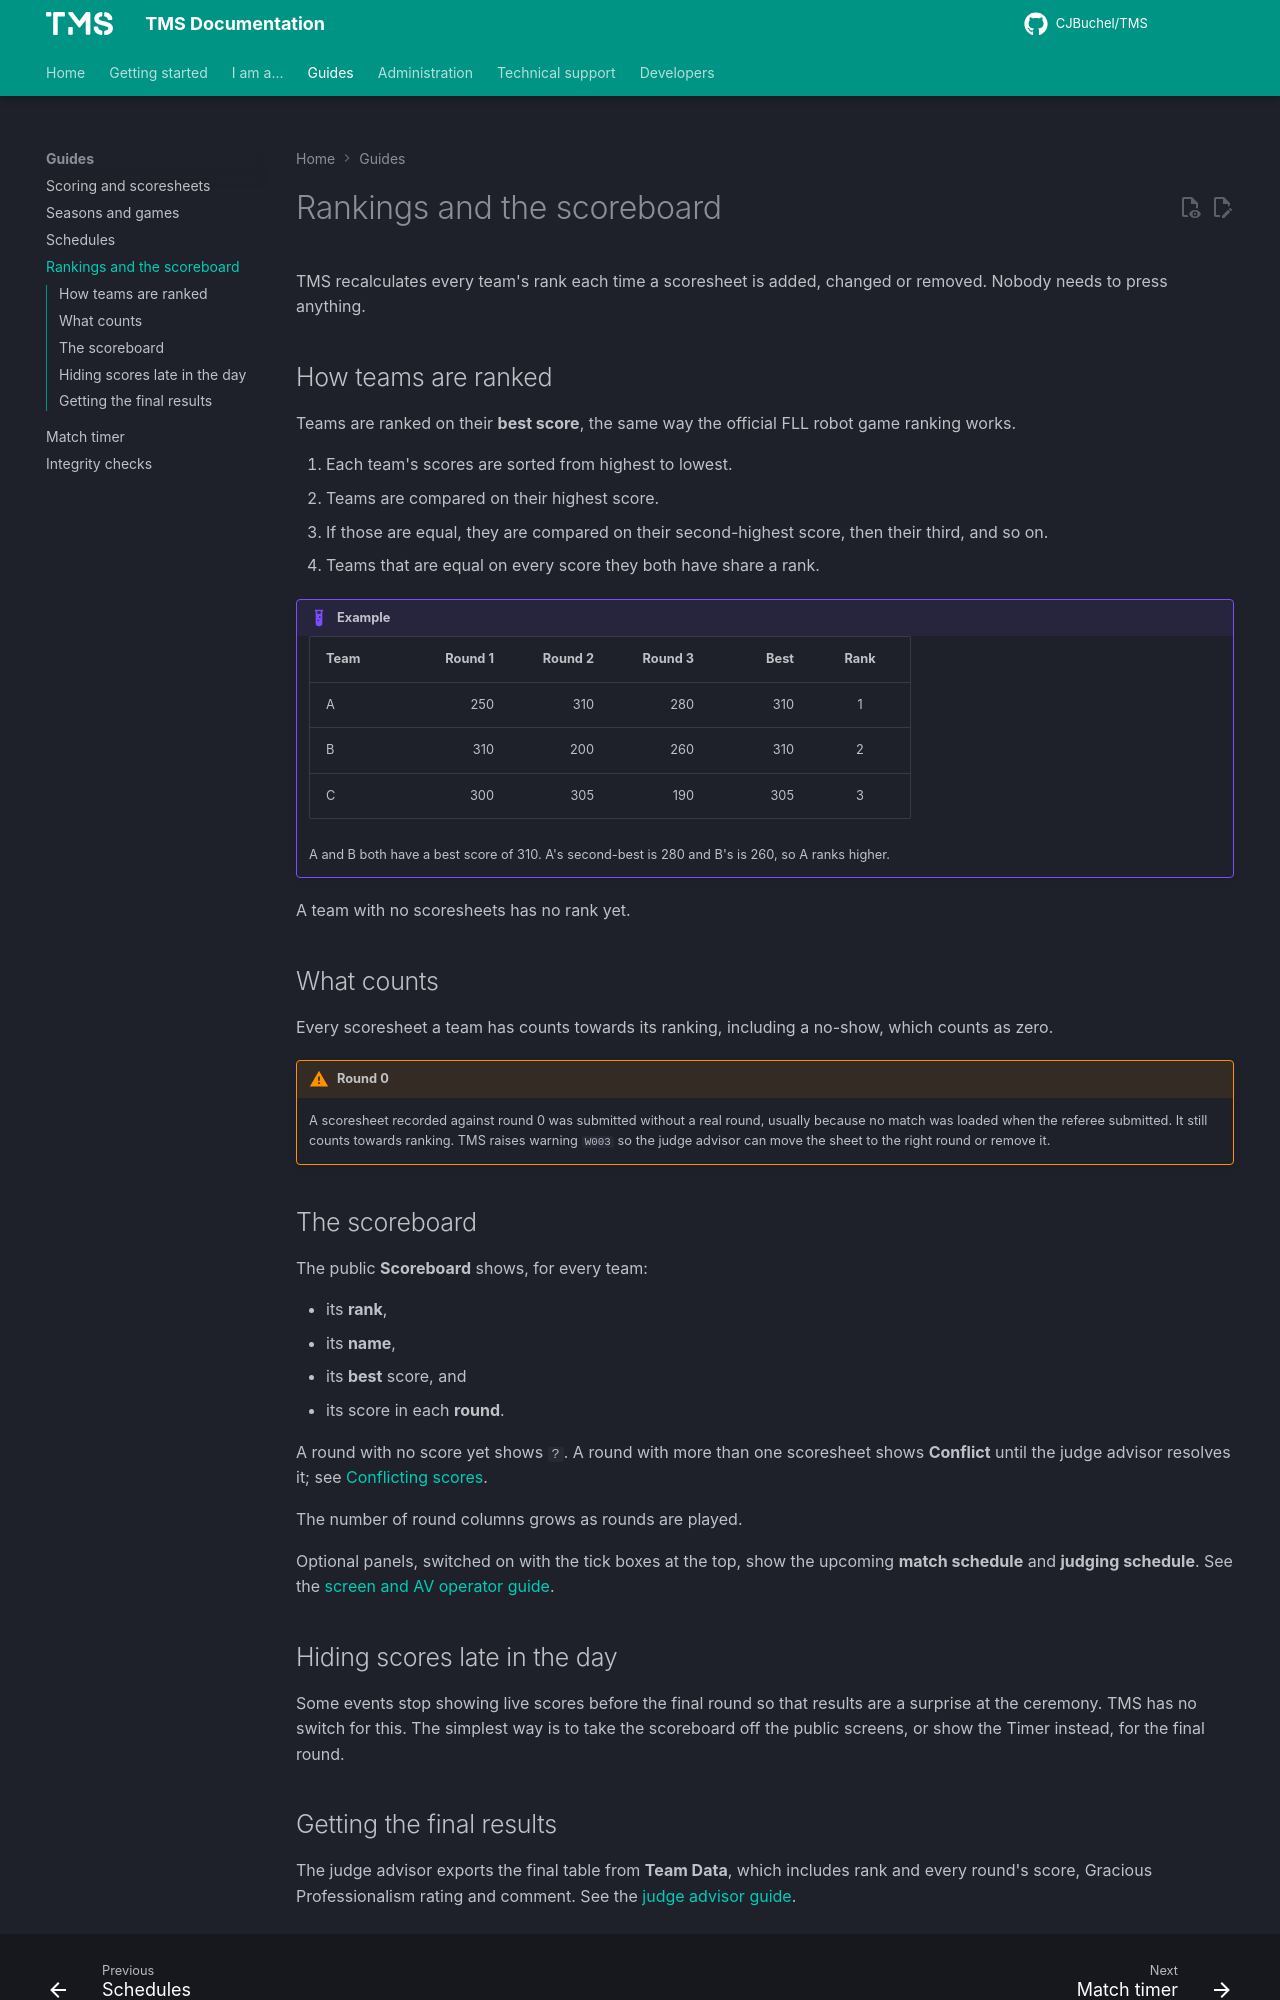

repository: CJBuchel/TMS-Legacy · page: guides/rankings/index.html · generator: mkdocs

# Rankings and the scoreboard

TMS recalculates every team's rank each time a scoresheet is added, changed or removed. Nobody needs to press anything.

## How teams are ranked

Teams are ranked on their **best score**, the same way the official FLL robot game ranking works.

1. Each team's scores are sorted from highest to lowest.
2. Teams are compared on their highest score.
3. If those are equal, they are compared on their second-highest score, then their third, and so on.
4. Teams that are equal on every score they both have share a rank.

!!! example
    | Team | Round 1 | Round 2 | Round 3 | Best | Rank |
    | --- | ---: | ---: | ---: | ---: | :---: |
    | A | 250 | 310 | 280 | 310 | 1 |
    | B | 310 | 200 | 260 | 310 | 2 |
    | C | 300 | 305 | 190 | 305 | 3 |

    A and B both have a best score of 310. A's second-best is 280 and B's is 260, so A ranks higher.

A team with no scoresheets has no rank yet.

## What counts

Every scoresheet a team has counts towards its ranking, including a no-show, which counts as zero.

!!! warning "Round 0"
    A scoresheet recorded against round 0 was submitted without a real round, usually because no match was loaded when the referee submitted. It still counts towards ranking. TMS raises warning `W003` so the judge advisor can move the sheet to the right round or remove it.

## The scoreboard

The public **Scoreboard** shows, for every team:

- its **rank**,
- its **name**,
- its **best** score, and
- its score in each **round**.

A round with no score yet shows `?`. A round with more than one scoresheet shows **Conflict** until the judge advisor resolves it; see [Conflicting scores](scoring.md#conflicting-scores).

The number of round columns grows as rounds are played.

Optional panels, switched on with the tick boxes at the top, show the upcoming **match schedule** and **judging schedule**. See the [screen and AV operator guide](../roles/av-operator.md#the-scoreboard).

## Hiding scores late in the day

Some events stop showing live scores before the final round so that results are a surprise at the ceremony. TMS has no switch for this. The simplest way is to take the scoreboard off the public screens, or show the Timer instead, for the final round.
